The GitHub repository Rout222/cafes contains a labelled image folder "imagens" with 3 categories: bons, quebrados, sujeira. Examples follow, each with its label.

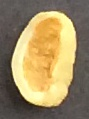
Label: bons

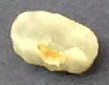
Label: quebrados

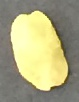
Label: quebrados

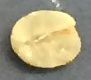
Label: bons

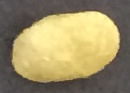
Label: bons

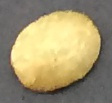
Label: bons
